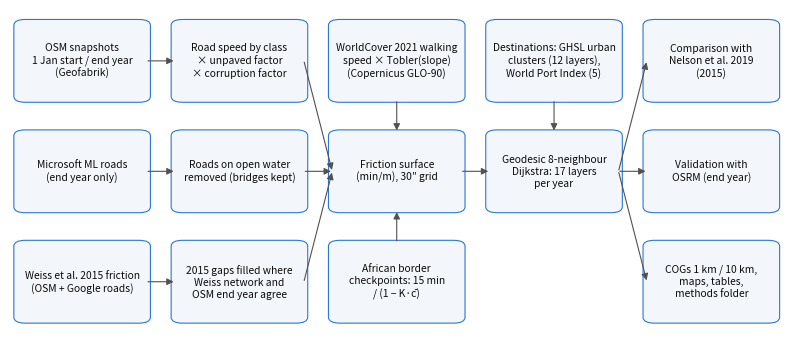

Here is the Python script that generated this plot: (Note: this script raises an exception after producing the figure.)
import matplotlib; matplotlib.use("Agg")
import matplotlib.pyplot as plt
from matplotlib.patches import FancyBboxPatch
W, H, XS, YS = 0.168, 0.2, [0.0, 0.205, 0.41, 0.615, 0.82], [0.64, 0.36, 0.08]
cells = {(0,0): "OSM snapshots\n1 Jan start / end year\n(Geofabrik)", (0,1): "Microsoft ML roads\n(end year only)",
 (0,2): "Weiss et al. 2015 friction\n(OSM + Google roads)",
 (1,0): "Road speed by class\n× unpaved factor\n× corruption factor", (1,1): "Roads on open water\nremoved (bridges kept)",
 (1,2): "2015 gaps filled where\nWeiss network and\nOSM end year agree",
 (2,0): "WorldCover 2021 walking\nspeed × Tobler(slope)\n(Copernicus GLO-90)", (2,1): "Friction surface\n(min/m), 30″ grid",
 (2,2): "African border\ncheckpoints: 15 min\n/ (1 − K·c̄)",
 (3,0): "Destinations: GHSL urban\nclusters (12 layers),\nWorld Port Index (5)", (3,1): "Geodesic 8-neighbour\nDijkstra: 17 layers\nper year",
 (4,0): "Comparison with\nNelson et al. 2019\n(2015)", (4,1): "Validation with\nOSRM (end year)", (4,2): "COGs 1 km / 10 km,\nmaps, tables,\nmethods folder"}
fig, ax = plt.subplots(figsize=(10, 4.2)); ax.axis("off")
for (c, r), t in cells.items():
    x, y = XS[c], YS[r]
    ax.add_patch(FancyBboxPatch((x, y), W, H, boxstyle="round,pad=0.005,rounding_size=0.015", fc="#f3f6fb", ec="#2a78d6", lw=0.8))
    ax.text(x + W / 2, y + H / 2, t, ha="center", va="center", fontsize=7.4, color="#0b0b0b", linespacing=1.25)
R = lambda c, r: (XS[c] + W, YS[r] + H / 2); L = lambda c, r: (XS[c], YS[r] + H / 2)
T = lambda c, r: (XS[c] + W / 2, YS[r] + H); B = lambda c, r: (XS[c] + W / 2, YS[r])
arrows = [(R(0,0), L(1,0)), (R(0,1), L(1,1)), (R(0,2), L(1,2)), (R(1,0), L(2,1)), (R(1,1), L(2,1)), (R(1,2), L(2,1)),
          (B(2,0), T(2,1)), (T(2,2), B(2,1)), (R(2,1), L(3,1)), (B(3,0), T(3,1)),
          (R(3,1), L(4,0)), (R(3,1), L(4,1)), (R(3,1), L(4,2))]
for a, b in arrows:
    ax.annotate("", xy=b, xytext=a, arrowprops=dict(arrowstyle="-|>", color="#52514e", lw=0.8, shrinkA=1, shrinkB=1))
ax.set_xlim(-0.01, 1.0); ax.set_ylim(0.05, 0.87)
fig.savefig("figs/fig1_workflow.png", dpi=220, bbox_inches="tight")
